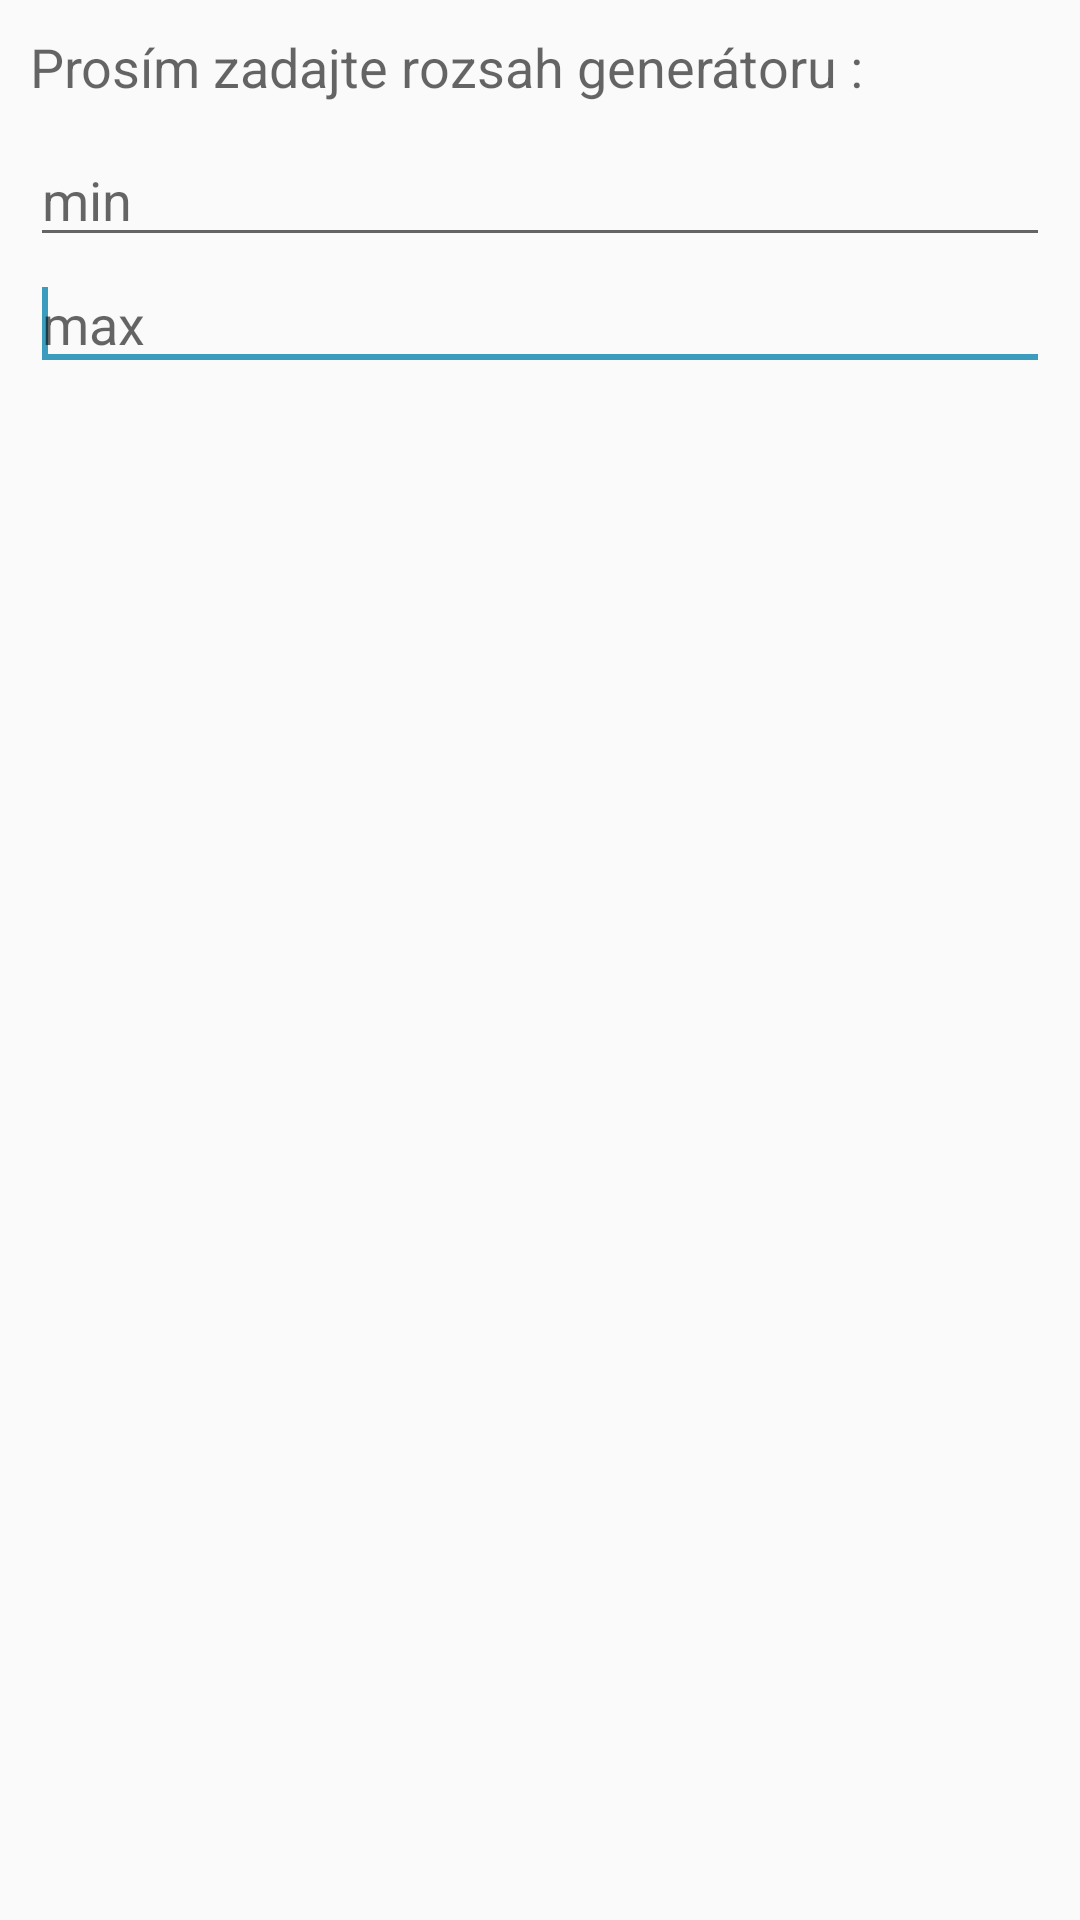

Write the Android layout XML for this screen, with the resource values it uses.
<!-- AndroidManifest.xml: application theme AppTheme -->
<!-- res/layout/custom_dialog.xml -->
<?xml version="1.0" encoding="utf-8"?>
<LinearLayout xmlns:android="http://schemas.android.com/apk/res/android"
    android:id="@+id/ll_dialog"
    android:layout_width="fill_parent"
    android:layout_height="fill_parent"
    android:orientation="vertical"
    android:padding="10dp" >
    <TextView
        android:layout_width="wrap_content"
        android:layout_height="wrap_content"
        android:text="Prosím zadajte rozsah generátoru :"
        android:textAppearance="?android:attr/textAppearanceMedium"
        android:layout_marginBottom="10dp" />
    <EditText
        android:id="@+id/et_inputMin"
        android:inputType="number"
        android:layout_width="match_parent"
        android:layout_height="wrap_content"
        android:hint="min"
        />
    <EditText
        android:id="@+id/et_inputMax"
        android:inputType="number"
        android:layout_width="match_parent"
        android:layout_height="wrap_content"
        android:hint="max"
        >
        <requestFocus />
    </EditText>

</LinearLayout>
<!-- resources referenced by this layout -->
<resources>
  <style name="AppTheme" parent="Theme.AppCompat.Light.DarkActionBar">
          
          <item name="colorPrimary">@color/colorPrimary</item>
  
          <item name="colorPrimaryDark">@color/colorPrimaryDark</item>
          <item name="colorAccent">@color/colorAccent</item>
      </style>
  <color name="colorPrimary">@color/classicButtons</color>
  <color name="colorPrimaryDark">#000000</color>
  <color name="colorAccent">#3c9cbd</color>
  <color name="classicButtons">#3c9cbd</color>
</resources>
